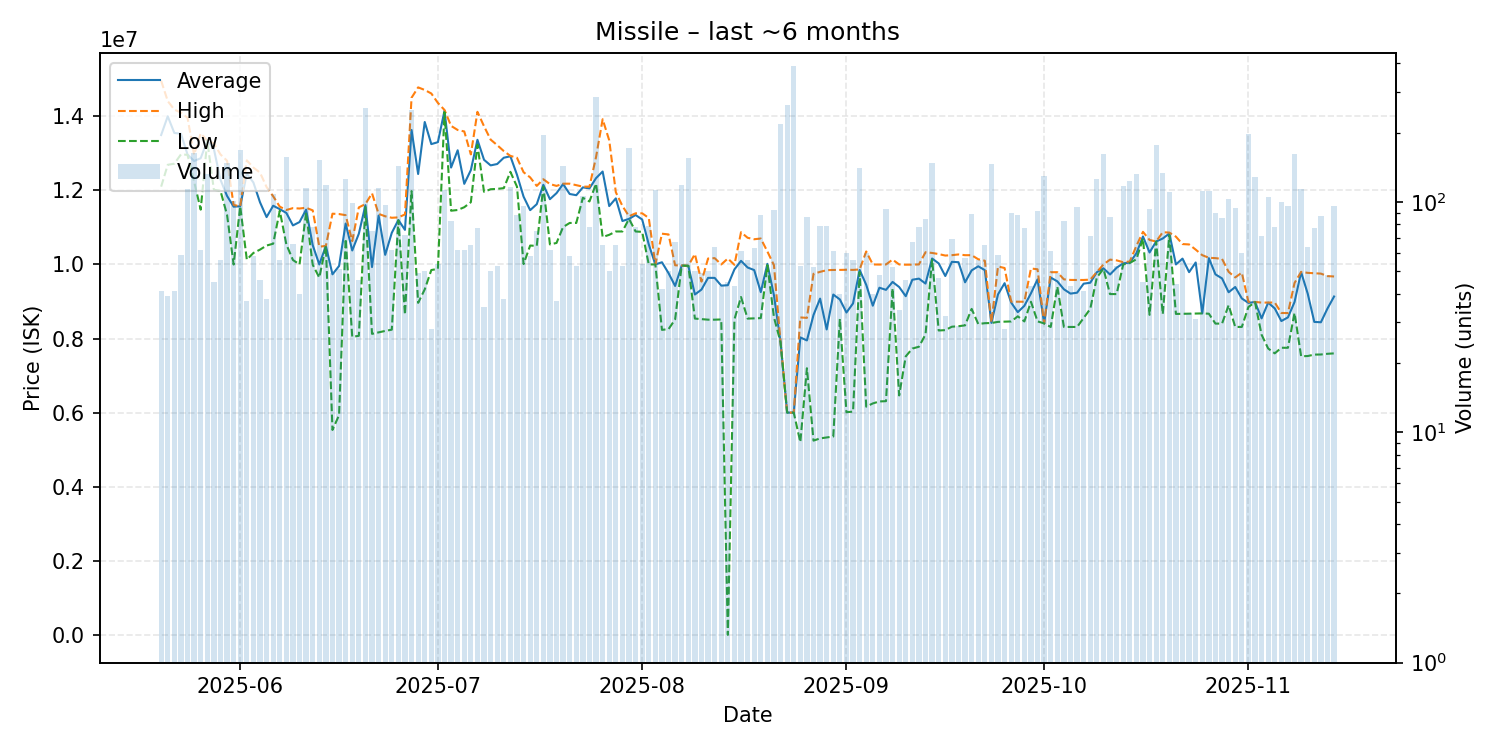

The file beside this chart, header and first rows:
date, average, highest, lowest, order_count, volume
2025-05-20, 13493902, 14960000, 12100000, 21, 41
2025-05-21, 13999744, 14410000, 12690000, 21, 39
2025-05-22, 13549756, 14180000, 12720000, 25, 41
2025-05-23, 13528644, 14100000, 12970000, 29, 59
2025-05-24, 12970000, 13960000, 12960000, 42, 114
2025-05-25, 12790000, 12960000, 12240000, 39, 163
2025-05-26, 12867903, 13540000, 11480000, 39, 62
2025-05-27, 13340000, 13340000, 13340000, 38, 132
2025-05-28, 13117556, 13270000, 12015000, 27, 45
2025-05-29, 12288929, 12970000, 11990000, 26, 56
2025-05-30, 11850000, 12800000, 11340000, 32, 148
2025-05-31, 11560000, 11605000, 9998000, 36, 101
2025-06-01, 11570000, 11570000, 11570000, 42, 169
2025-06-02, 12454865, 12810000, 10130000, 21, 37
2025-06-03, 12212069, 12615000, 10310000, 34, 58
2025-06-04, 11678913, 12480000, 10400000, 28, 46
2025-06-05, 11278158, 12090000, 10510000, 23, 38
2025-06-06, 11585000, 11840000, 10560000, 44, 108
2025-06-07, 11493036, 11560000, 11450000, 22, 56
2025-06-08, 11390000, 11470000, 10540000, 57, 157
2025-06-09, 11053485, 11520000, 10120000, 29, 66
2025-06-10, 11144575, 11510000, 10000000, 23, 40
2025-06-11, 11480000, 11530000, 11400000, 42, 115
2025-06-12, 10520385, 11460000, 9993000, 29, 78
2025-06-13, 9999500, 10480000, 9645000, 50, 152
2025-06-14, 10500000, 10500000, 10500000, 36, 119
2025-06-15, 9733592, 11370000, 5532000, 29, 49
2025-06-16, 9958294, 11360000, 5932000, 29, 51
2025-06-17, 11105000, 11330000, 10690000, 60, 126
2025-06-18, 10377182, 10630000, 8046000, 44, 99
2025-06-19, 10829957, 11540000, 8073000, 27, 46
2025-06-20, 11600000, 11630000, 11550000, 48, 257
2025-06-21, 9930040, 11920000, 8126000, 37, 75
2025-06-22, 11320000, 11365000, 8165000, 54, 115
2025-06-23, 10259330, 11300000, 8205500, 55, 97
2025-06-24, 10853419, 11260000, 8239000, 28, 62
2025-06-25, 11200000, 11270000, 11190000, 39, 144
2025-06-26, 10933153, 11350000, 8645000, 34, 72
2025-06-27, 13630000, 14500000, 11980000, 54, 250
2025-06-28, 12441673, 14780000, 8963000, 32, 49
2025-06-29, 13845460, 14710000, 9326000, 32, 50
2025-06-30, 13248643, 14615000, 9849000, 23, 28
2025-07-01, 13301093, 14360000, 9880000, 29, 54
2025-07-02, 14150000, 14170000, 14110000, 40, 113
2025-07-03, 12615663, 13740000, 11450000, 40, 83
2025-07-04, 13082097, 13630000, 11470000, 28, 62
2025-07-05, 12175613, 13590000, 11545000, 35, 62
2025-07-06, 12546154, 12970000, 11680000, 41, 65
2025-07-07, 13365065, 14120000, 13230000, 41, 77
2025-07-08, 12824571, 13730000, 11960000, 21, 35
2025-07-09, 12674200, 13370000, 12030000, 27, 50
2025-07-10, 12711132, 13220000, 12040000, 24, 53
2025-07-11, 12880789, 13060000, 12060000, 20, 38
2025-07-12, 12920000, 12930000, 12500000, 57, 116
2025-07-13, 12420341, 12880000, 12100000, 32, 88
2025-07-14, 11830417, 12490000, 10010000, 27, 96
2025-07-15, 11465172, 12350000, 10510000, 36, 58
2025-07-16, 11626533, 12120000, 10500000, 30, 75
2025-07-17, 12150000, 12300000, 12100000, 47, 195
2025-07-18, 11762097, 12170000, 10540000, 31, 62
... 119 more rows
